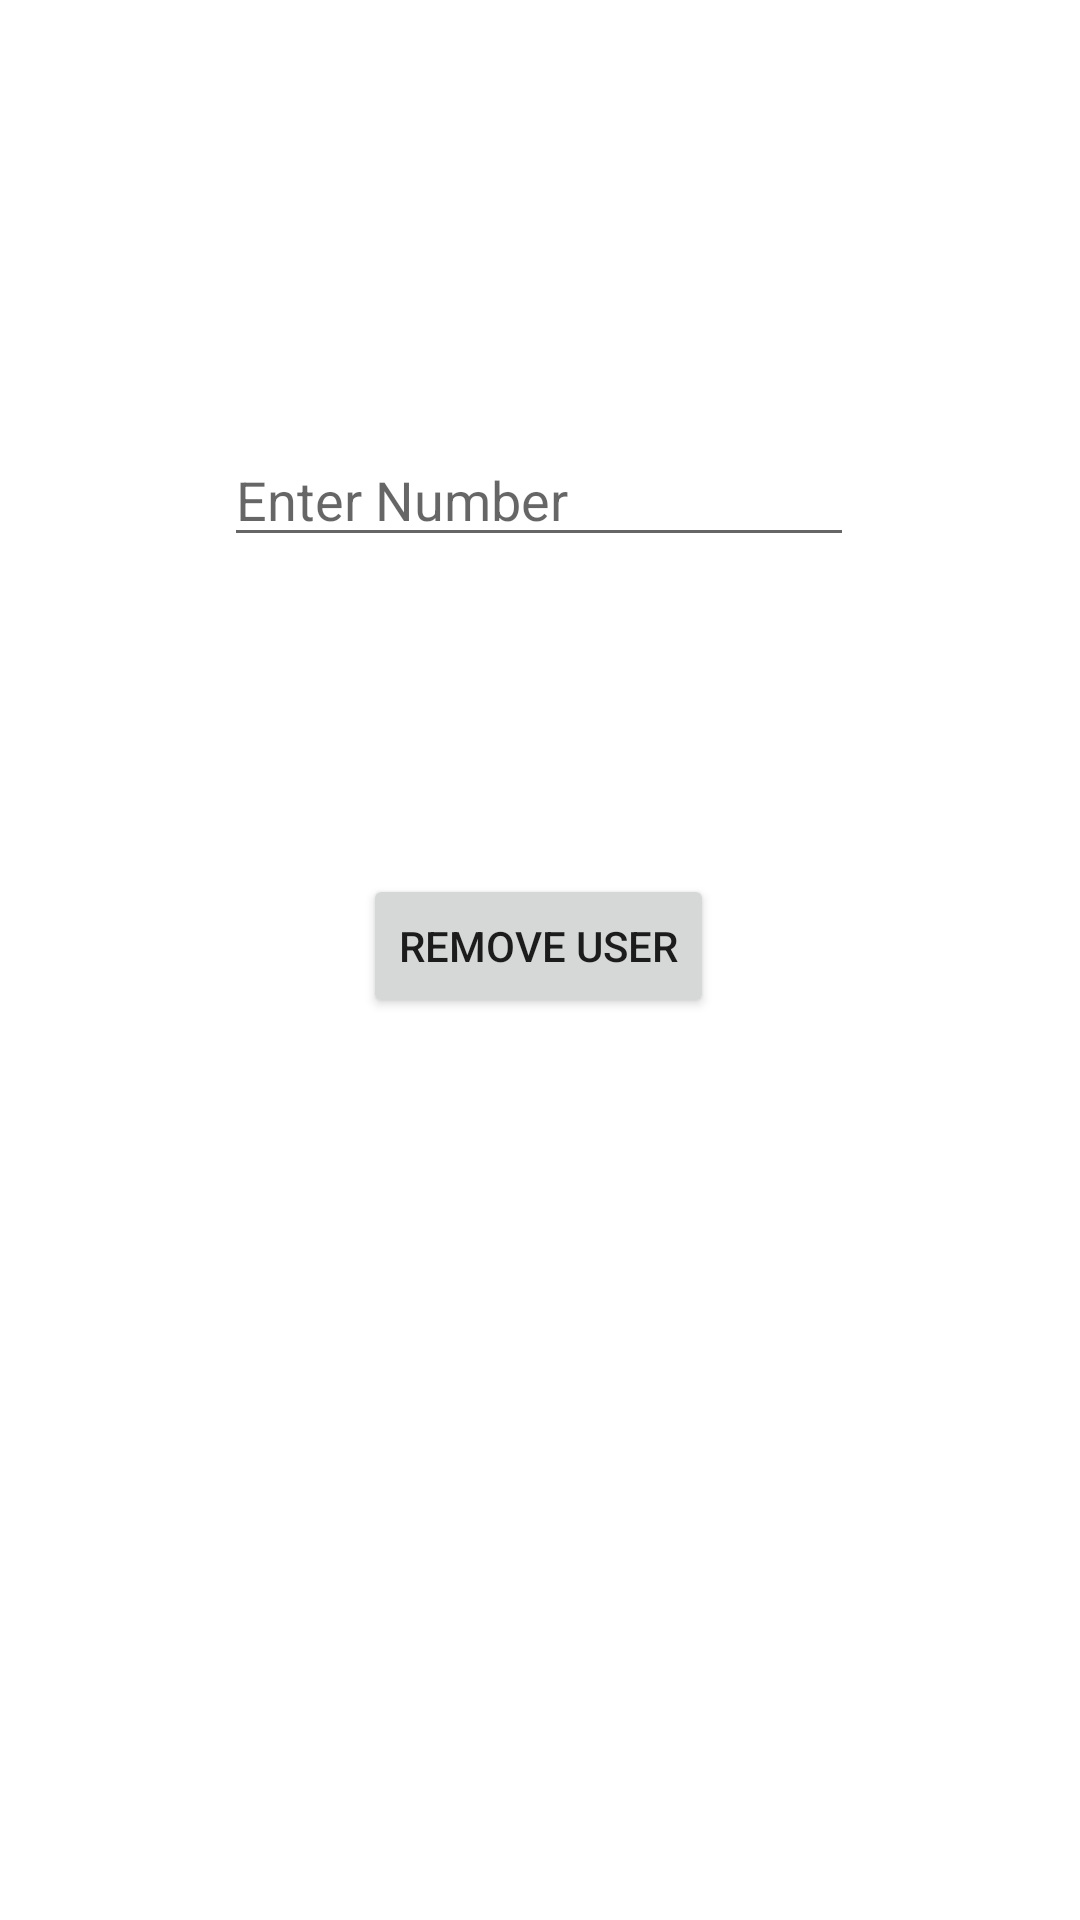

Android layout source for this screen:
<!-- AndroidManifest.xml: application theme Theme.Navigsample -->
<!-- res/layout/activity_removehousetax.xml -->
<?xml version="1.0" encoding="utf-8"?>
<androidx.constraintlayout.widget.ConstraintLayout xmlns:android="http://schemas.android.com/apk/res/android"
    xmlns:app="http://schemas.android.com/apk/res-auto"
    xmlns:tools="http://schemas.android.com/tools"
    android:layout_width="match_parent"
    android:layout_height="match_parent"
    tools:context=".removehousetax">

    <EditText
        android:id="@+id/rnum"
        android:layout_width="wrap_content"
        android:layout_height="wrap_content"
        android:ems="10"
        android:inputType="textPersonName"
        android:hint="Enter Number"
        app:layout_constraintBottom_toBottomOf="parent"
        app:layout_constraintEnd_toEndOf="parent"
        app:layout_constraintHorizontal_bias="0.497"
        app:layout_constraintStart_toStartOf="parent"
        app:layout_constraintTop_toTopOf="parent"
        app:layout_constraintVertical_bias="0.241" />

    <Button
        android:id="@+id/rht"
        android:layout_width="wrap_content"
        android:layout_height="wrap_content"
        android:text="REMOVE USER"
        app:layout_constraintBottom_toBottomOf="parent"
        app:layout_constraintEnd_toEndOf="parent"
        app:layout_constraintHorizontal_bias="0.498"
        app:layout_constraintStart_toStartOf="parent"
        app:layout_constraintTop_toBottomOf="@+id/rnum"
        app:layout_constraintVertical_bias="0.26" />
</androidx.constraintlayout.widget.ConstraintLayout>
<!-- resources referenced by this layout -->
<resources>
  <style name="Theme.Navigsample" parent="Theme.MaterialComponents.DayNight.DarkActionBar">
          
          <item name="colorPrimary">@color/purple_500</item>
          <item name="colorPrimaryVariant">@color/purple_700</item>
          <item name="colorOnPrimary">@color/white</item>
          
          <item name="colorSecondary">@color/teal_200</item>
          <item name="colorSecondaryVariant">@color/teal_700</item>
          <item name="colorOnSecondary">@color/black</item>
          
          <item name="android:statusBarColor" tools:targetApi="l">?attr/colorPrimaryVariant</item>
          
      </style>
  <color name="purple_500">#FF6200EE</color>
  <color name="purple_700">#FF3700B3</color>
  <color name="white">#FFFFFFFF</color>
  <color name="teal_200">#FF03DAC5</color>
  <color name="teal_700">#FF018786</color>
  <color name="black">#FF000000</color>
</resources>
